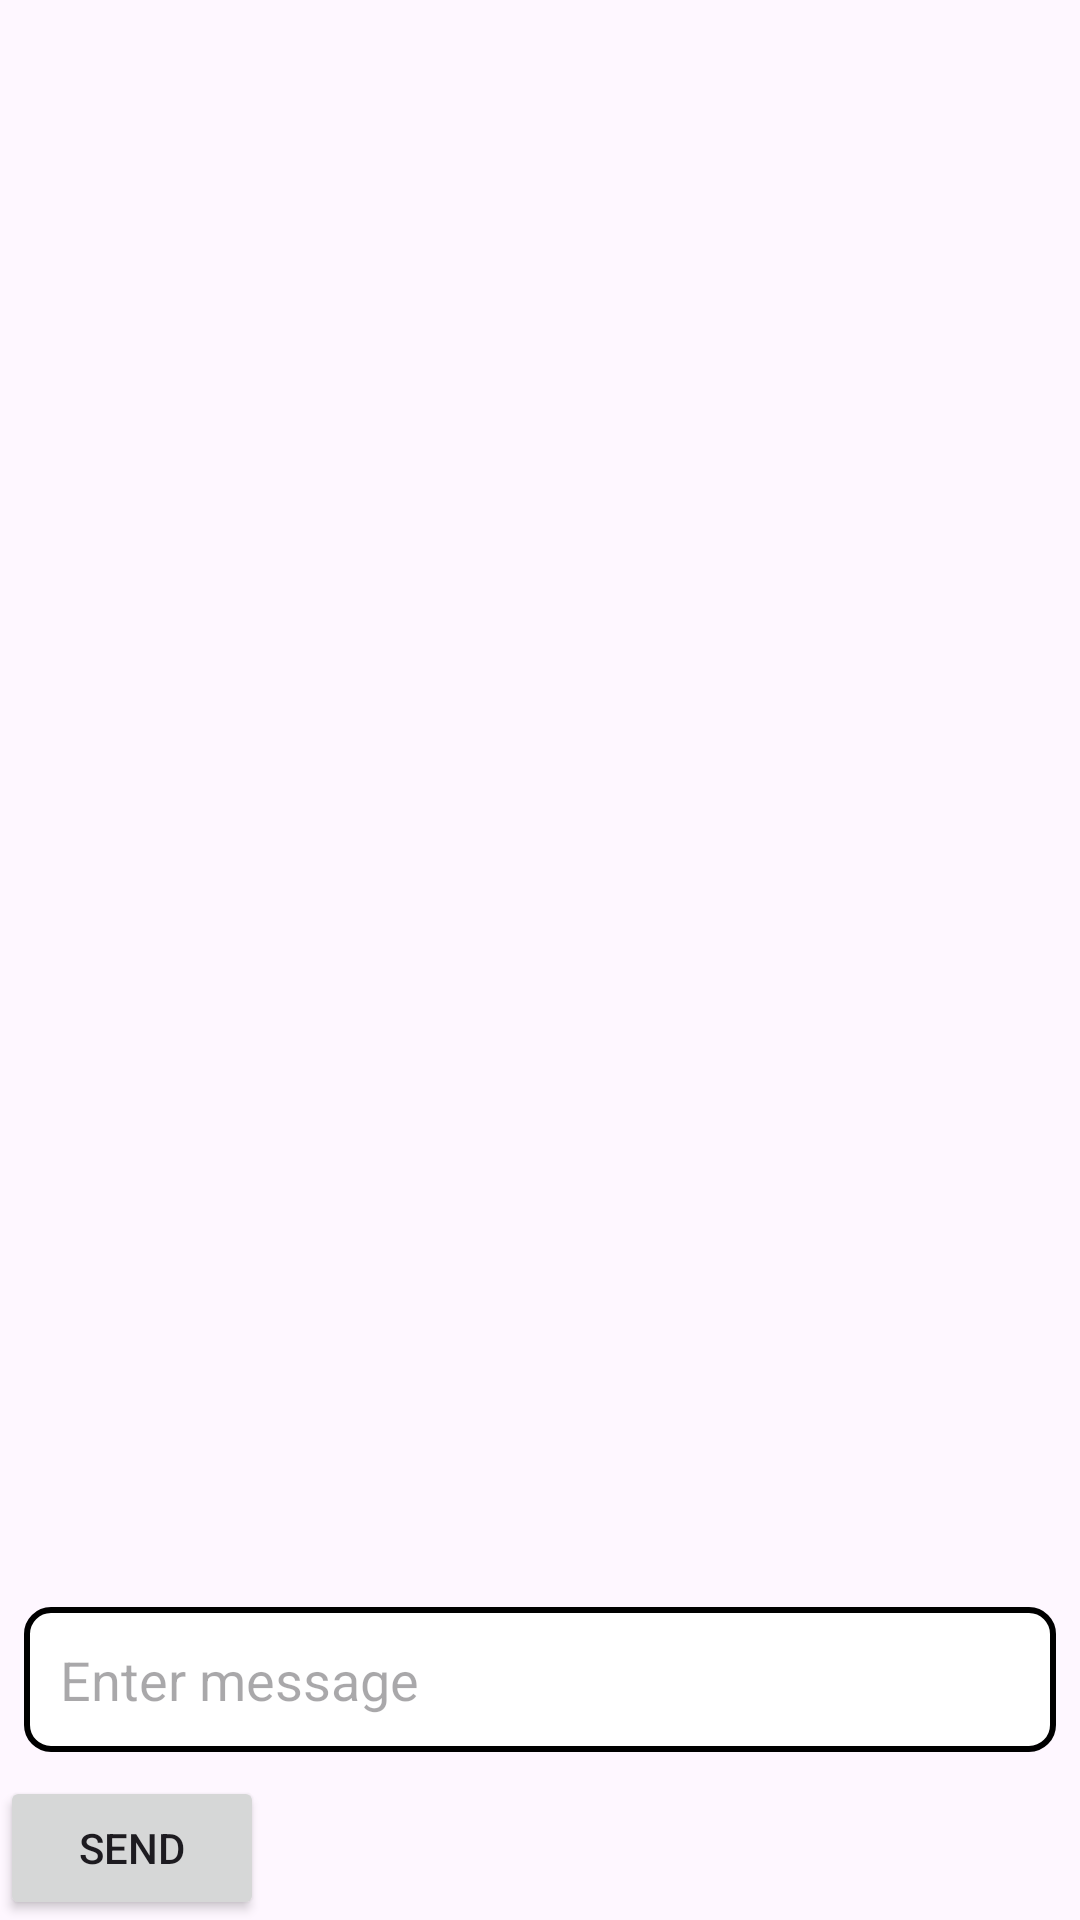

Reconstruct the res/layout file that produces this screen, plus the resources it refers to.
<!-- AndroidManifest.xml: application theme AppTheme -->
<!-- res/layout/fragment_nutri_chat_official.xml -->
<?xml version="1.0" encoding="utf-8"?>
<LinearLayout xmlns:android="http://schemas.android.com/apk/res/android"
    android:layout_width="match_parent"
    android:layout_height="match_parent"
    android:orientation="vertical">

    <androidx.recyclerview.widget.RecyclerView
        android:id="@+id/recyclerViewChat"
        android:layout_width="match_parent"
        android:layout_height="0dp"
        android:layout_weight="1" />

    <EditText
        android:id="@+id/editTextMessage"
        android:layout_width="match_parent"
        android:layout_height="wrap_content"
        android:hint="Enter message"
        android:background="@drawable/edittext_button_background"
        android:padding="12dp"
    android:layout_margin="8dp"
        android:textColor="@color/black"/>

    <Button
        android:id="@+id/buttonSend"
        android:layout_width="wrap_content"
        android:layout_height="wrap_content"
        android:text="Send" />
</LinearLayout>
<!-- resources referenced by this layout -->
<resources>
  <color name="black">#FF000000</color>
  <!-- drawable edittext_button_background (drawable) -->
  <?xml version="1.0" encoding="utf-8"?>
  <shape xmlns:android="http://schemas.android.com/apk/res/android">
      <solid android:color="@android:color/white"/>
      <stroke
          android:width="2dp"
      android:color="@android:color/black"/>
      <corners android:radius="8dp"/>
  </shape>
  <style name="AppTheme" parent="Base.AppTheme" />
  <style name="Base.AppTheme" parent="Theme.Material3.DayNight.NoActionBar">
          
          
      </style>
</resources>
